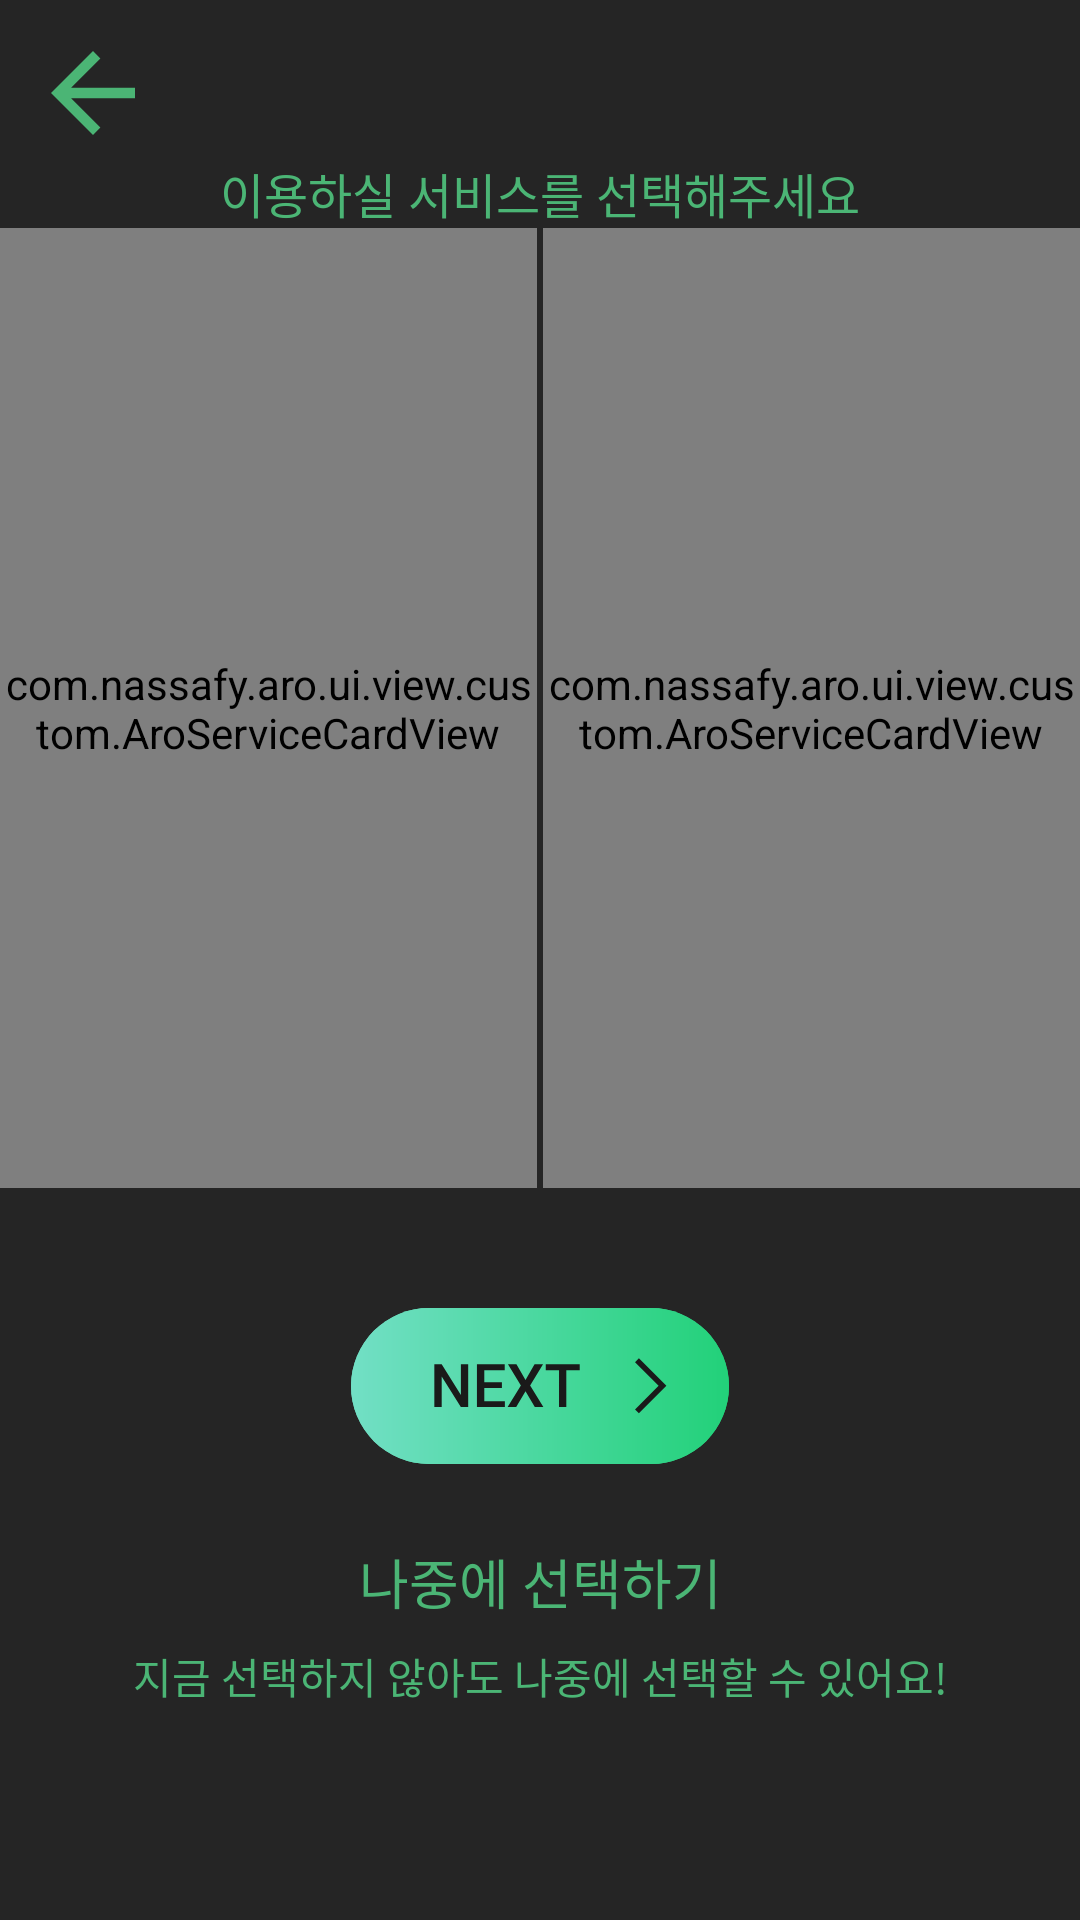

This screen was rendered from an Android layout file. Write that file and the resources it references.
<!-- AndroidManifest.xml: application theme Theme.Aro -->
<!-- res/layout/fragment_aro_service_select.xml -->
<?xml version="1.0" encoding="utf-8"?>
<androidx.constraintlayout.widget.ConstraintLayout xmlns:android="http://schemas.android.com/apk/res/android"
    xmlns:app="http://schemas.android.com/apk/res-auto"
    xmlns:tools="http://schemas.android.com/tools"
    android:layout_width="match_parent"
    android:layout_height="match_parent"
    android:background="@color/join_background_color"
    tools:context=".ui.view.login.JoinEmailFragment">

    <ImageButton
        android:id="@+id/cancel_button"
        android:layout_width="@dimen/small_button_size"
        android:layout_height="@dimen/small_button_size"
        android:layout_marginStart="16dp"
        android:layout_marginTop="16dp"
        android:background="@android:color/transparent"
        android:src="@drawable/back_step_arrow_button_icon"
        app:layout_constraintStart_toStartOf="parent"
        app:layout_constraintTop_toTopOf="parent" />

    <TextView
        android:id="@+id/service_select_page_title_textview"
        android:layout_width="wrap_content"
        android:layout_height="wrap_content"
        android:text="@string/join_service_select_page_title_text"
        android:textColor="@color/main_app_color"
        android:textSize="16sp"
        app:layout_constraintBottom_toTopOf="@id/service_select_layout"
        app:layout_constraintEnd_toEndOf="parent"
        app:layout_constraintStart_toStartOf="parent" />

    <androidx.appcompat.widget.LinearLayoutCompat
        android:id="@+id/service_select_layout"
        android:layout_width="match_parent"
        android:layout_height="0dp"
        android:orientation="horizontal"
        app:layout_constraintBottom_toTopOf="@id/next_button"
        app:layout_constraintEnd_toEndOf="parent"
        app:layout_constraintHeight_percent="0.5"
        app:layout_constraintStart_toStartOf="parent"
        app:layout_constraintTop_toBottomOf="@id/cancel_button">

        <com.nassafy.aro.ui.view.custom.AroServiceCardView
            android:id="@+id/aurora_service_cardview"
            android:layout_width="0dp"
            android:layout_height="match_parent"
            android:layout_marginEnd="2dp"
            android:layout_weight="1"
            app:service_image="@drawable/usa_fairbanks_color" />

        <com.nassafy.aro.ui.view.custom.AroServiceCardView
            android:id="@+id/meteor_service_cardview"
            android:layout_width="0dp"
            android:layout_height="match_parent"
            android:layout_weight="1"
            app:service_image="@drawable/cook_county_image" />

    </androidx.appcompat.widget.LinearLayoutCompat>

    <ImageButton
        android:id="@+id/next_button"
        android:layout_width="wrap_content"
        android:layout_height="wrap_content"
        android:backgroundTint="@android:color/transparent"
        android:src="@drawable/next_button_isclickable_true"
        app:layout_constraintBottom_toBottomOf="parent"
        app:layout_constraintEnd_toEndOf="parent"
        app:layout_constraintStart_toStartOf="parent"
        app:layout_constraintTop_toTopOf="parent"
        app:layout_constraintVertical_bias="0.75" />

    <TextView
        android:id="@+id/service_select_skip_textview"
        android:layout_width="wrap_content"
        android:layout_height="wrap_content"
        android:layout_marginTop="16dp"
        android:text="@string/join_service_select_skip_button_text"
        android:textColor="@color/main_app_color"
        android:textSize="18sp"
        app:layout_constraintEnd_toEndOf="parent"
        app:layout_constraintStart_toStartOf="parent"
        app:layout_constraintTop_toBottomOf="@id/next_button" />

    <TextView
        android:layout_width="wrap_content"
        android:layout_height="wrap_content"
        android:textColor="@color/main_app_color"
        android:text="@string/service_select_inform_textview_text"
        android:layout_marginTop="8dp"
        app:layout_constraintStart_toStartOf="parent"
        app:layout_constraintEnd_toEndOf="parent"
        app:layout_constraintTop_toBottomOf="@id/service_select_skip_textview" />


</androidx.constraintlayout.widget.ConstraintLayout>
<!-- resources referenced by this layout -->
<resources>
  <color name="join_background_color">#252525</color>
  <color name="main_app_color">#4BB575</color>
  <dimen name="small_button_size">30dp</dimen>
  <!-- drawable back_step_arrow_button_icon (drawable) -->
  <vector xmlns:android="http://schemas.android.com/apk/res/android"
      android:width="42dp"
      android:height="42dp"
      android:viewportWidth="42"
      android:viewportHeight="42">
    <path
        android:pathData="M21,35L23.468,32.533L13.703,22.75H35V19.25H13.703L23.468,9.467L21,7L7,21L21,35Z"
        android:fillColor="#4BB575"/>
  </vector>
  <!-- drawable next_button_isclickable_true: vector/xml drawable (drawable, 2426 chars, omitted) -->
  <string name="join_service_select_page_title_text">이용하실 서비스를 선택해주세요</string>
  <string name="join_service_select_skip_button_text">나중에 선택하기</string>
  <string name="service_select_inform_textview_text">지금 선택하지 않아도 나중에 선택할 수 있어요!</string>
  <style name="Theme.Aro" parent="Theme.MaterialComponents.DayNight.NoActionBar">
          
          <item name="colorPrimary">@color/purple_500</item>
          <item name="colorPrimaryVariant">@color/purple_700</item>
          <item name="colorOnPrimary">@color/white</item>
          
          <item name="colorSecondary">@color/teal_200</item>
          <item name="colorSecondaryVariant">@color/teal_700</item>
          <item name="colorOnSecondary">@color/black</item>
          
          <item name="android:statusBarColor">?attr/colorPrimaryVariant</item>
          <item name="android:windowFullscreen">true</item>
          <item name="android:navigationBarColor">@color/view_pager_background_color</item>
          
      </style>
  <color name="purple_500">#6200EE</color>
  <color name="purple_700">#3700B3</color>
  <color name="white">#FFFFFF</color>
  <color name="teal_200">#03DAC5</color>
  <color name="teal_700">#00796B</color>
  <color name="black">#03DAC5</color>
  <color name="view_pager_background_color">#1e1e1e</color>
</resources>
